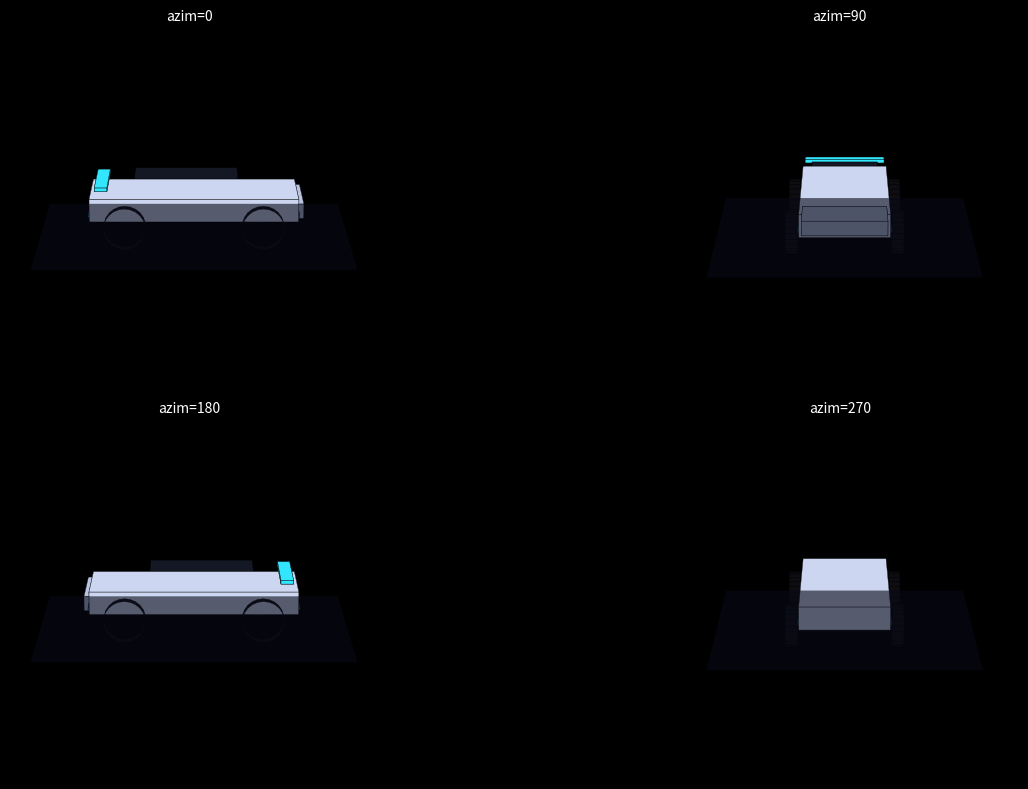

Reproduce this figure in Python. (Note: this script raises an exception after producing the figure.)
import numpy as np
import matplotlib.pyplot as plt
from mpl_toolkits.mplot3d.art3d import Poly3DCollection

def remap(cx, cy, cz):
    return cx, cz, cy

def box(cx, cy, cz, hx, hy, hz):
    px, py, pz = remap(cx, cy, cz)
    x0,x1 = px-hx, px+hx
    y0,y1 = py-hz, py+hz
    z0,z1 = pz-hy, pz+hy
    verts = [
        [(x0,y0,z1),(x1,y0,z1),(x1,y1,z1),(x0,y1,z1)],
        [(x0,y0,z0),(x1,y0,z0),(x1,y1,z0),(x0,y1,z0)],
        [(x0,y0,z0),(x1,y0,z0),(x1,y0,z1),(x0,y0,z1)],
        [(x0,y1,z0),(x1,y1,z0),(x1,y1,z1),(x0,y1,z1)],
        [(x1,y0,z0),(x1,y1,z0),(x1,y1,z1),(x1,y0,z1)],
        [(x0,y0,z0),(x0,y1,z0),(x0,y1,z1),(x0,y0,z1)],
    ]
    return verts

BODY_HX = 0.85
BODY_HY = 0.22
WHEEL_R = 0.40
WHEEL_CY = -0.30
WHEEL_X = 1.00

def build_ax(ax, azim):
    ax.set_facecolor('black')
    def add_box(cx,cy,cz,hx,hy,hz,color,alpha=1.0):
        v = box(cx,cy,cz,hx,hy,hz)
        poly = Poly3DCollection(v, facecolor=color, edgecolor='k', linewidths=0.3, alpha=alpha)
        ax.add_collection3d(poly)

    add_box(0,0,0, BODY_HX,BODY_HY,2.0, (0.80,0.84,0.94))
    add_box(0,-0.02,1.55, BODY_HX-0.05,0.14,0.55, (0.72,0.77,0.88))
    add_box(0,0.30,-0.15, BODY_HX-0.2,0.20,1.0, (0.08,0.09,0.14))
    add_box(0,0.40,-1.78, BODY_HX-0.05,0.035,0.12, (0.20,0.90,1.0))
    add_box(0,-0.10,0, BODY_HX+0.02,0.02,2.02, (0.24,0.88,1.0))
    add_box(0.6,0.02,1.95, 0.16,0.07,0.05, (1,1,0.92))
    add_box(-0.6,0.02,1.95, 0.16,0.07,0.05, (1,1,0.92))
    add_box(0.62,0.06,-1.95, 0.18,0.06,0.05, (1,0.15,0.15))
    add_box(-0.62,0.06,-1.95, 0.18,0.06,0.05, (1,0.15,0.15))

    def wheel(cx,cy,cz,radius=WHEEL_R,width=0.22,color=(0.05,0.05,0.07)):
        px, py, pz = remap(cx, cy, cz)
        theta = np.linspace(0, 2*np.pi, 24)
        yy = py + radius*np.sin(theta)
        zz = pz + radius*np.cos(theta)
        x0 = px - width/2
        x1 = px + width/2
        verts=[]
        for i in range(len(theta)-1):
            verts.append([(x0,yy[i],zz[i]),(x0,yy[i+1],zz[i+1]),(x1,yy[i+1],zz[i+1]),(x1,yy[i],zz[i])])
        poly = Poly3DCollection(verts, facecolor=color, edgecolor='k', linewidths=0.2)
        ax.add_collection3d(poly)

    wheel(WHEEL_X,WHEEL_CY,1.32)
    wheel(-WHEEL_X,WHEEL_CY,1.32)
    wheel(WHEEL_X,WHEEL_CY,-1.32)
    wheel(-WHEEL_X,WHEEL_CY,-1.32)

    xx, yy = np.meshgrid(np.linspace(-2.5,2.5,2), np.linspace(-3,3,2))
    zz = np.full_like(xx, WHEEL_CY - WHEEL_R)
    ax.plot_surface(xx, yy, zz, color=(0.04,0.05,0.12), alpha=0.6)

    ax.set_xlim(-1.8,1.8)
    ax.set_ylim(-3,3)
    ax.set_zlim(-0.9,0.8)
    ax.set_box_aspect([3.6,6,1.7])
    ax.view_init(elev=14, azim=azim)
    ax.axis('off')

fig = plt.figure(figsize=(16, 8))
fig.patch.set_facecolor('black')
for i, azim in enumerate([0, 90, 180, 270]):
    ax = fig.add_subplot(2, 2, i+1, projection='3d')
    build_ax(ax, azim)
    ax.set_title(f"azim={azim}", color='white', fontsize=10)

plt.tight_layout()
plt.savefig('/home/user/car_check_final_4angles.png', dpi=100, facecolor='black')
print("saved")
